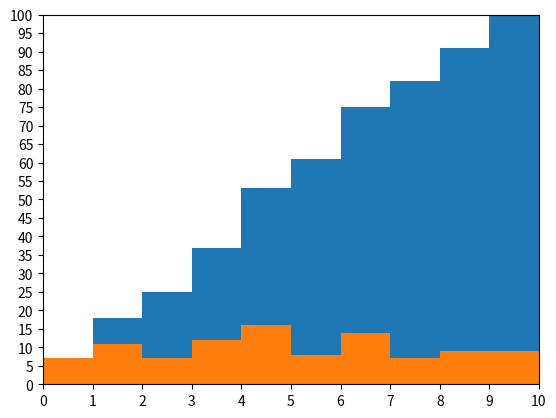

This figure's Python source:
import matplotlib.pyplot as plt
from random import randint

fig, ax = plt.subplots()

x = list(randint(0, 10) for _ in range(100))

# hist :?
# bins :  막대의 갯수
# cumulative : 누적
ax.hist(x, bins=10, cumulative=True)
ax.hist(x, bins=10, cumulative=False)

# 축 눈금
plt.xticks(list(range(0, 11)))
plt.yticks(list(range(0, 101, 5)))

# 축 제한
plt.xlim(0, 10)
plt.ylim(0 , 100)

plt.show()